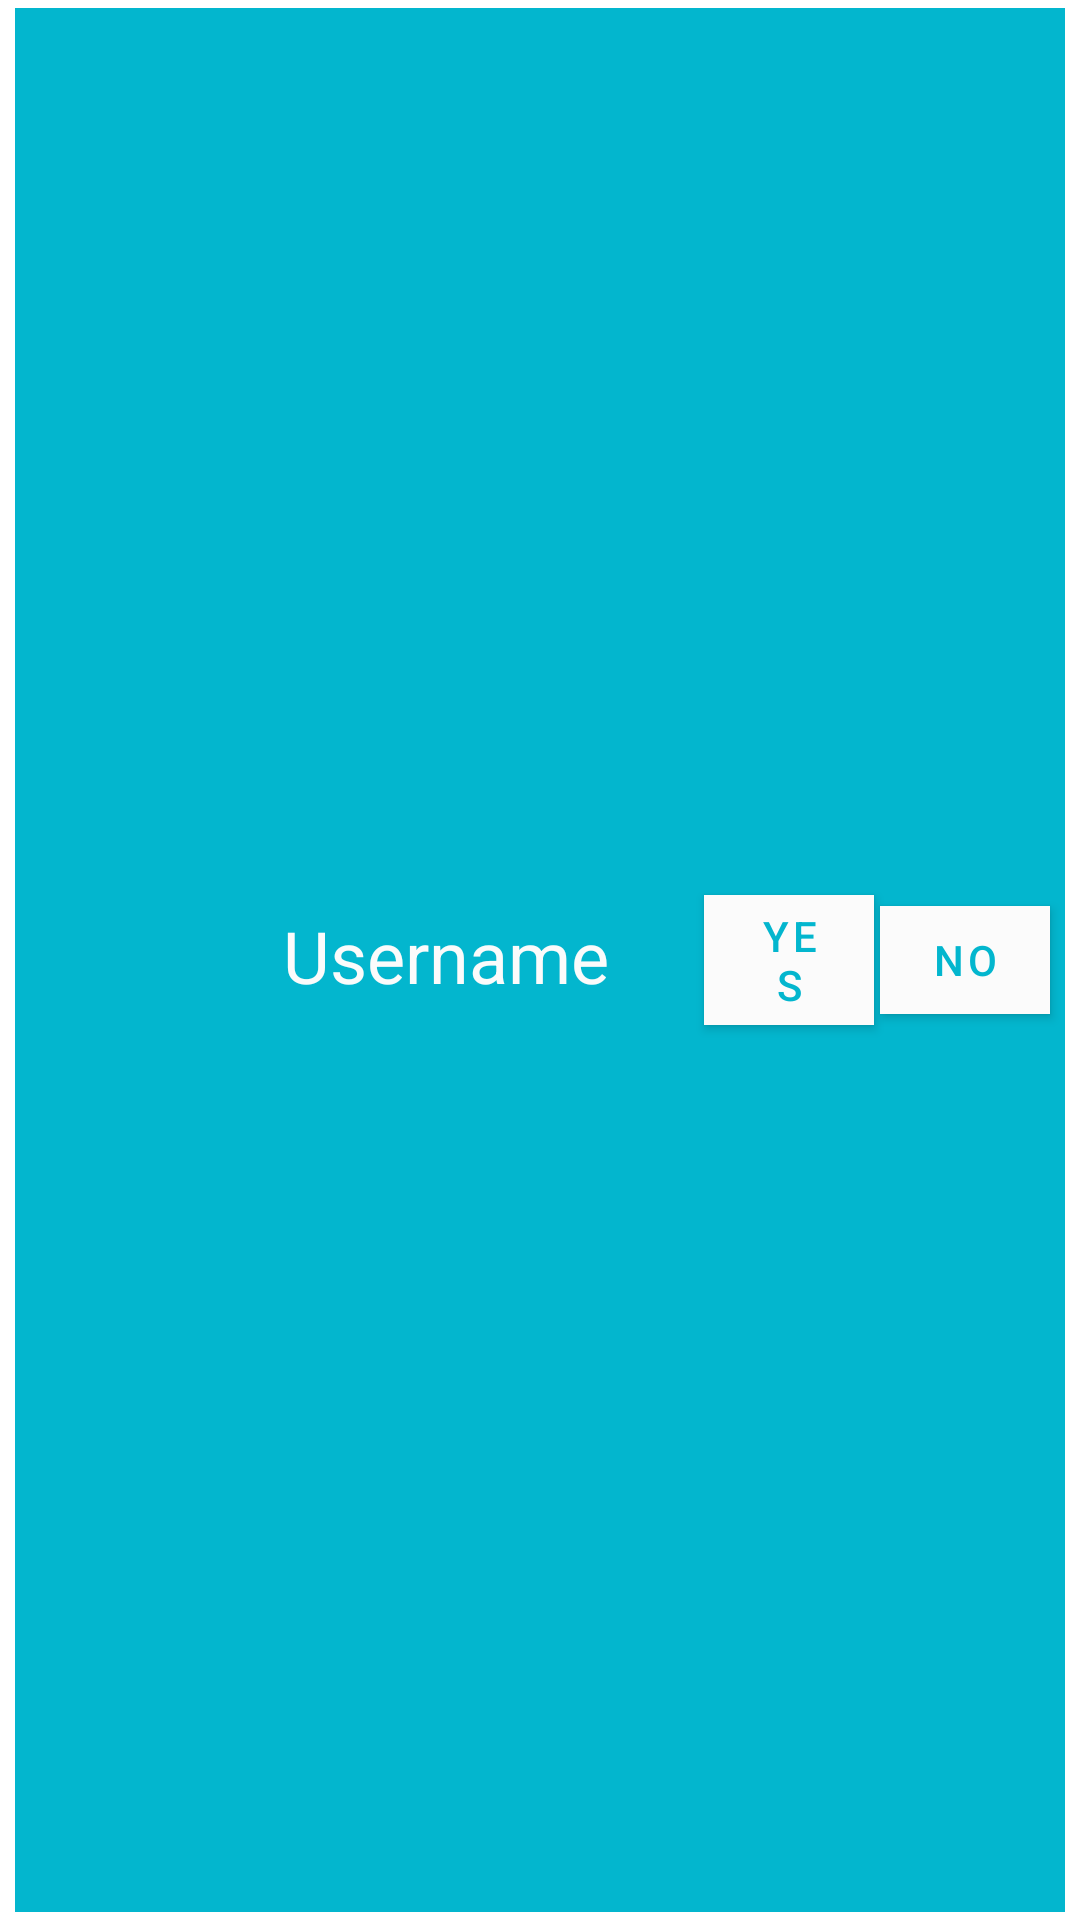

Produce the Android XML layout that renders to this screen, including the resource entries it uses.
<!-- AndroidManifest.xml: application theme Theme.HappyHabitApp -->
<!-- res/layout/user_request_content.xml -->
<?xml version="1.0" encoding="utf-8"?>
<LinearLayout xmlns:android="http://schemas.android.com/apk/res/android"
    xmlns:app="http://schemas.android.com/apk/res-auto"
    xmlns:tools="http://schemas.android.com/tools"
    android:layout_width="match_parent"
    android:layout_height="100dp"
    android:orientation="horizontal"
    android:paddingLeft="5dp"
    android:paddingRight="5dp"
    android:paddingTop="2.5dp"
    android:paddingBottom="2.5dp">

    <androidx.cardview.widget.CardView
        android:layout_width="0dp"
        android:layout_height="match_parent"
        android:layout_weight="1"
        android:paddingLeft="8dp"
        android:paddingTop="4dp"
        android:paddingRight="8dp"
        android:paddingBottom="4dp"
        app:cardCornerRadius="0dp"
        app:cardBackgroundColor="@color/theme_secondary">

        <LinearLayout
            android:layout_width="match_parent"
            android:layout_height="match_parent"
            android:layout_weight="1"
            android:background="@color/theme_primary"
            android:orientation="horizontal"
            android:paddingLeft="4dp">

            <ImageView
                android:id="@+id/other_profile_page_pic"
                android:layout_width="0dp"
                android:layout_height="wrap_content"
                android:layout_weight="1"
                android:background="@color/theme_primary"
                android:padding="2dp"
                android:src="@drawable/default_profile_pic" />

            
            <LinearLayout
                android:layout_width="0dp"
                android:layout_height="match_parent"
                android:layout_weight="4"
                android:orientation="horizontal">

                <TextView
                    android:id="@+id/follow_request_username"
                    android:layout_width="0dp"
                    android:layout_height="match_parent"
                    android:layout_weight="5"
                    android:text="Username"
                    android:includeFontPadding="false"
                    android:gravity="center"
                    android:layout_marginRight="15dp"
                    android:textColor="@color/theme_secondary"
                    android:textSize="24dp" />

                <com.google.android.material.button.MaterialButton
                    android:id="@+id/accept_req_btn"
                    android:layout_width="0dp"
                    android:layout_height="wrap_content"
                    android:layout_weight="2"
                    app:backgroundTint="@color/theme_secondary"
                    app:cornerRadius="0dp"
                    android:layout_gravity="center"
                    android:minWidth="0dp"
                    android:text="Yes"
                    android:textColor="@color/theme_primary"
                    android:textSize="14sp"

                    android:layout_marginRight="1dp"
                    tools:ignore="TextContrastCheck" />

                <com.google.android.material.button.MaterialButton
                    android:id="@+id/reject_req_btn"
                    android:layout_width="0dp"
                    android:layout_height="wrap_content"
                    android:layout_weight="2"
                    app:backgroundTint="@color/theme_secondary"
                    app:cornerRadius="0dp"
                    android:minWidth="0dp"
                    android:layout_gravity="center"
                    android:text="No"
                    android:textColor="@color/theme_primary"
                    android:textSize="14sp"
                    android:layout_marginRight="5dp"
                    android:layout_marginLeft="1dp"
                    tools:ignore="TextContrastCheck" />
            </LinearLayout>
        </LinearLayout>
    </androidx.cardview.widget.CardView>
</LinearLayout>
<!-- resources referenced by this layout -->
<resources>
  <color name="theme_primary">#FF03B6CE</color>
  <color name="theme_secondary">#FBFBFB</color>
  <style name="Theme.HappyHabitApp" parent="Theme.MaterialComponents.DayNight.DarkActionBar">
          
          <item name="colorPrimary">@color/purple_500</item>
          <item name="colorPrimaryVariant">@color/purple_700</item>
          <item name="colorOnPrimary">@color/white</item>
          
          <item name="colorSecondary">@color/teal_200</item>
          <item name="colorSecondaryVariant">@color/teal_700</item>
          <item name="colorOnSecondary">@color/black</item>
          
          <item name="android:statusBarColor" tools:targetApi="l">?attr/colorPrimaryVariant</item>
          <item name="android:textColorPrimary">@color/text_primary</item>
          <item name="android:textColor">@color/text_primary</item>
          <item name="android:textColorHint">@color/text_secondary</item>
          <item name="alertDialogTheme">@style/Theme.AddEditFragment</item>
          
      </style>
  <color name="purple_500">#FF6200EE</color>
  <color name="purple_700">#FF3700B3</color>
  <color name="white">#FFFFFFFF</color>
  <color name="teal_200">#FF03DAC5</color>
  <color name="teal_700">#FF018786</color>
  <color name="black">#FF000000</color>
  <color name="text_primary">#679dc2</color>
  <color name="text_secondary">#85b1ce</color>
  <style name="Theme.AddEditFragment" parent="android:Theme.DeviceDefault.Dialog">
          <item name="android:background">@color/theme_bg</item>
          <item name="android:buttonBarPositiveButtonStyle">@style/DialogButtonstyle</item>
          <item name="android:buttonBarNegativeButtonStyle">@style/DialogButtonstyle</item>
      </style>
  <color name="theme_bg">#FBFBFB</color>
  <style name="DialogButtonstyle" parent="Widget.AppCompat.Button.ButtonBar.AlertDialog">
          <item name="android:textColor">@color/text_secondary</item>
      </style>
</resources>
